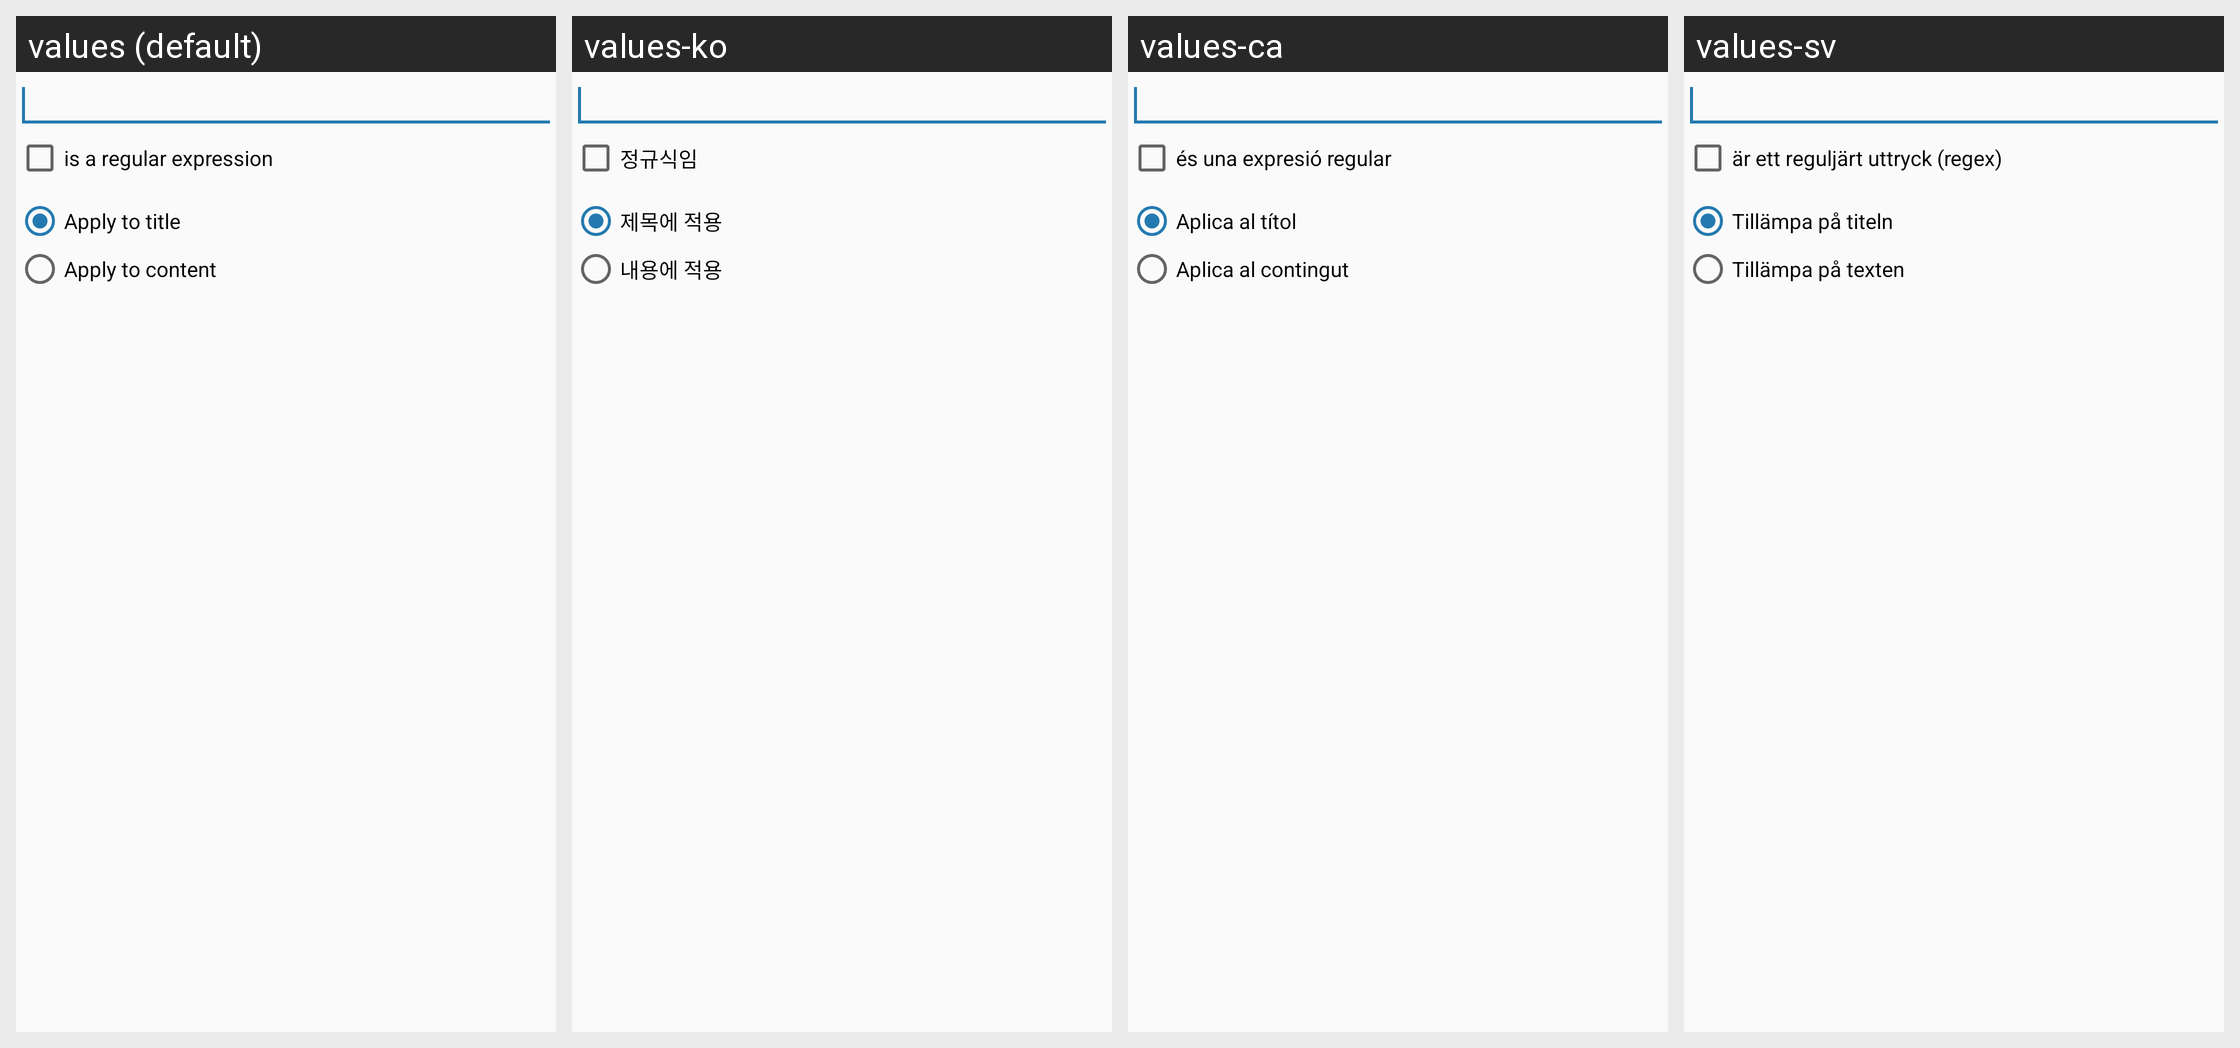

Locale-by-locale string values for the Android screen shown in this grid:
Android screen res/layout/filter_edit.xml rendered under 4 locales, left to right: values (default), values-ko, values-ca, values-sv. Device: Nexus 5 (rendered at 1080×1920; each locale shown at half size, 540×960, under a caption strip naming it); theme Theme.Light.
Other locales in the repository, not shown: values-cs, values-de, values-es, values-eu, values-fi, values-fr, values-it, values-ru, values-se, values-sr, values-zh, values-zh-rCN.
Strings drawn on this screen, with the default value and each locale's value (text and hints the layout hard-codes, and strings that could not be matched under every locale, appear in the picture but are not listed):

filter_is_regex
  values: is a regular expression
  values-ko: 정규식임
  values-ca: és una expresió regular
  values-sv: är ett reguljärt uttryck (regex)

filter_apply_to_title
  values: Apply to title
  values-ko: 제목에 적용
  values-ca: Aplica al títol
  values-sv: Tillämpa på titeln

filter_apply_to_content
  values: Apply to content
  values-ko: 내용에 적용
  values-ca: Aplica al contingut
  values-sv: Tillämpa på texten
